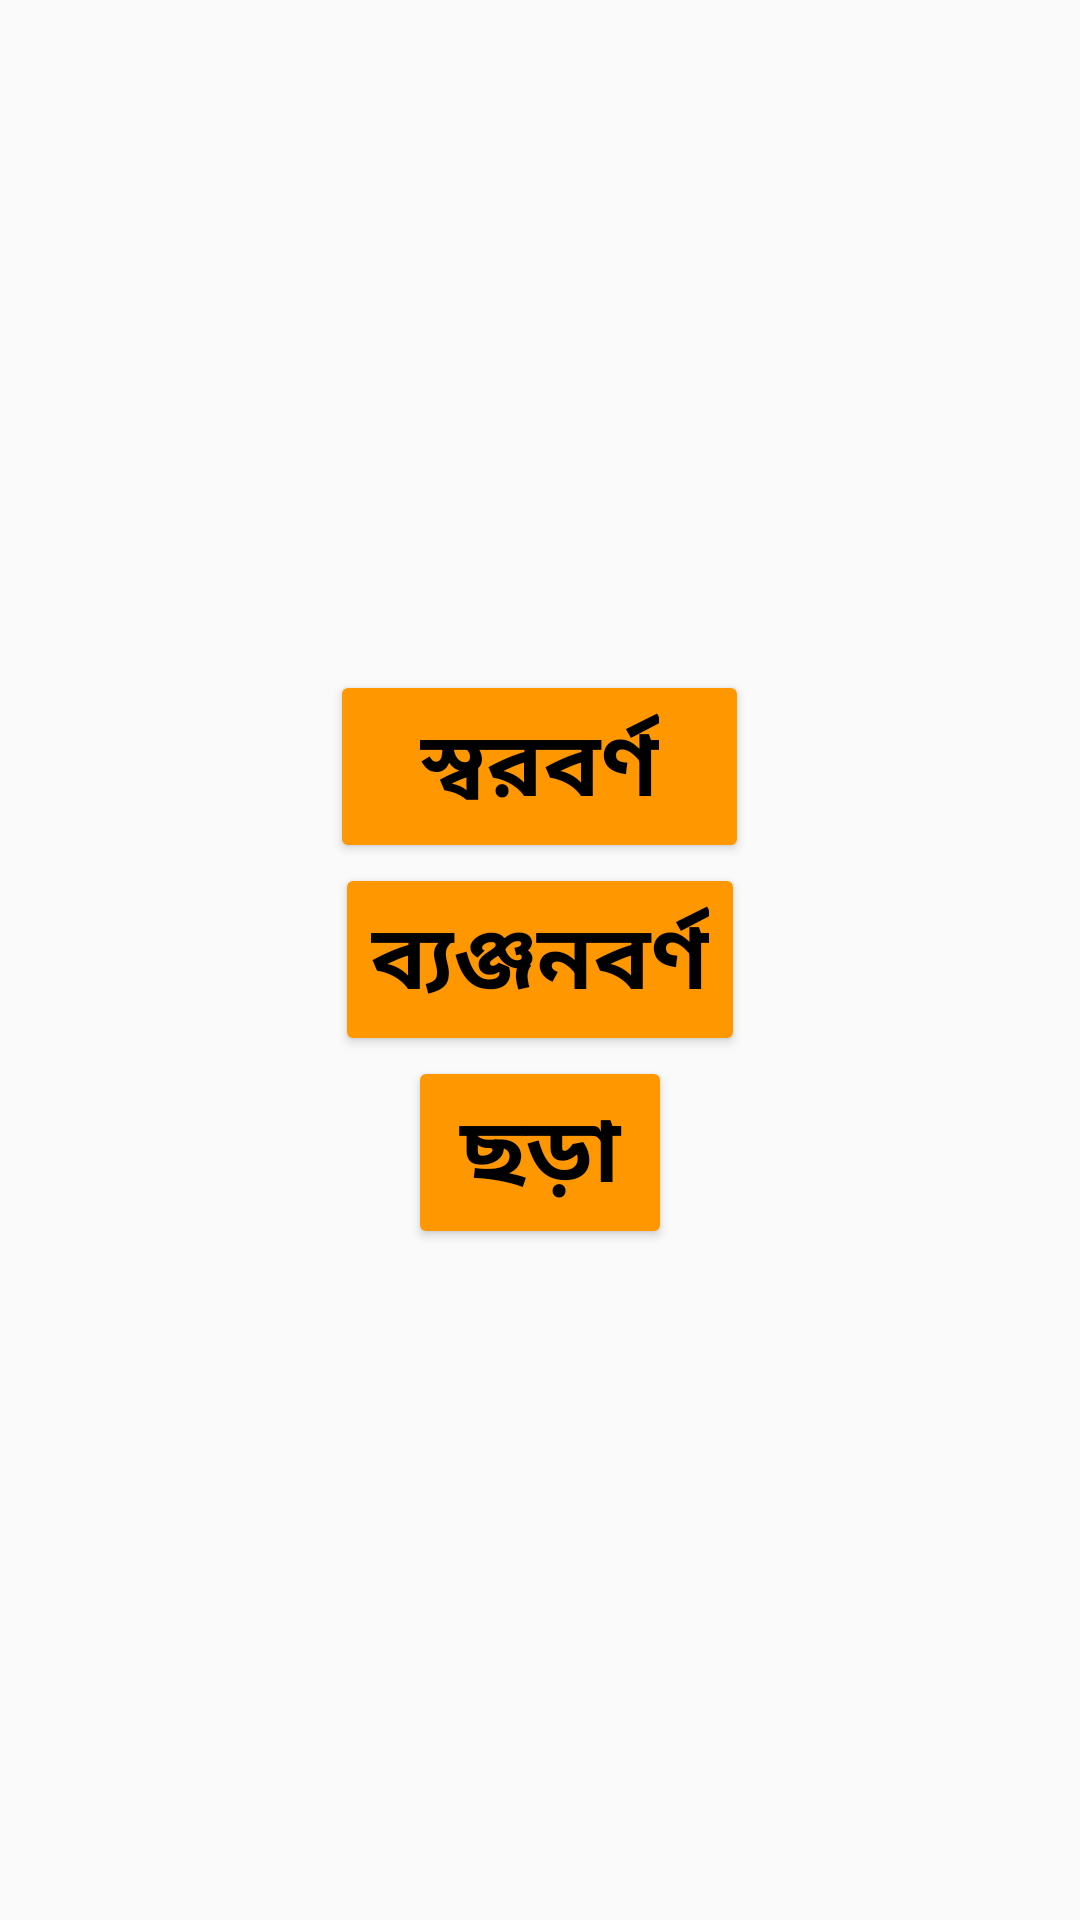

The Android layout XML behind this screen, and the referenced resources:
<!-- AndroidManifest.xml: application theme Theme.Bornomala -->
<!-- res/layout/activity_menu.xml -->
<?xml version="1.0" encoding="utf-8"?>
<LinearLayout xmlns:android="http://schemas.android.com/apk/res/android"
    xmlns:app="http://schemas.android.com/apk/res-auto"
    xmlns:tools="http://schemas.android.com/tools"
    android:layout_width="match_parent"
    android:layout_height="match_parent"
    android:orientation="vertical"
    android:gravity="center"
    android:background="@drawable/fback"
    tools:context=".Menu">

    <Button
        android:onClick="Vowel"
        android:layout_width="wrap_content"
        android:layout_height="wrap_content"
        android:layout_gravity="center"
        android:backgroundTint="@color/btnBc"
        android:text="স্বরবর্ণ"
        android:textColor="@color/black"
        android:paddingLeft="30dp"
        android:paddingRight="30dp"
        android:textStyle="bold"
        android:textSize="30dp" />

    <Button
        android:onClick="cons"
        android:layout_width="wrap_content"
        android:layout_height="wrap_content"
        android:layout_gravity="center"
        android:backgroundTint="@color/btnBc"
        android:textColor="@color/black"
        android:text="ব্যঞ্জনবর্ণ"
        android:textStyle="bold"
        android:textSize="30dp"/>
<Button
        android:onClick="chora"
        android:layout_width="wrap_content"
        android:layout_height="wrap_content"
        android:layout_gravity="center"
        android:backgroundTint="@color/btnBc"
        android:textColor="@color/black"
        android:text="ছড়া"
        android:textStyle="bold"
        android:textSize="30dp"/>

</LinearLayout>
<!-- resources referenced by this layout -->
<resources>
  <color name="black">#FF000000</color>
  <color name="btnBc">#FF9800</color>
  <style name="Theme.Bornomala" parent="Theme.AppCompat.Light.NoActionBar">
          
          <item name="colorPrimary">@color/baby_blue</item>
          <item name="colorPrimaryVariant">@color/baby_bluetop</item>
          <item name="colorOnPrimary">@color/white</item>
          
          <item name="colorSecondary">@color/teal_200</item>
          <item name="colorSecondaryVariant">@color/teal_700</item>
          <item name="colorOnSecondary">@color/black</item>
          
          <item name="android:statusBarColor" tools:targetApi="l">?attr/colorPrimaryVariant</item>
          
      </style>
  <color name="baby_blue">#b4ecf4</color>
  <color name="baby_bluetop">#8CE1ED</color>
  <color name="white">#FFFFFFFF</color>
  <color name="teal_200">#FF03DAC5</color>
  <color name="teal_700">#FF018786</color>
</resources>
